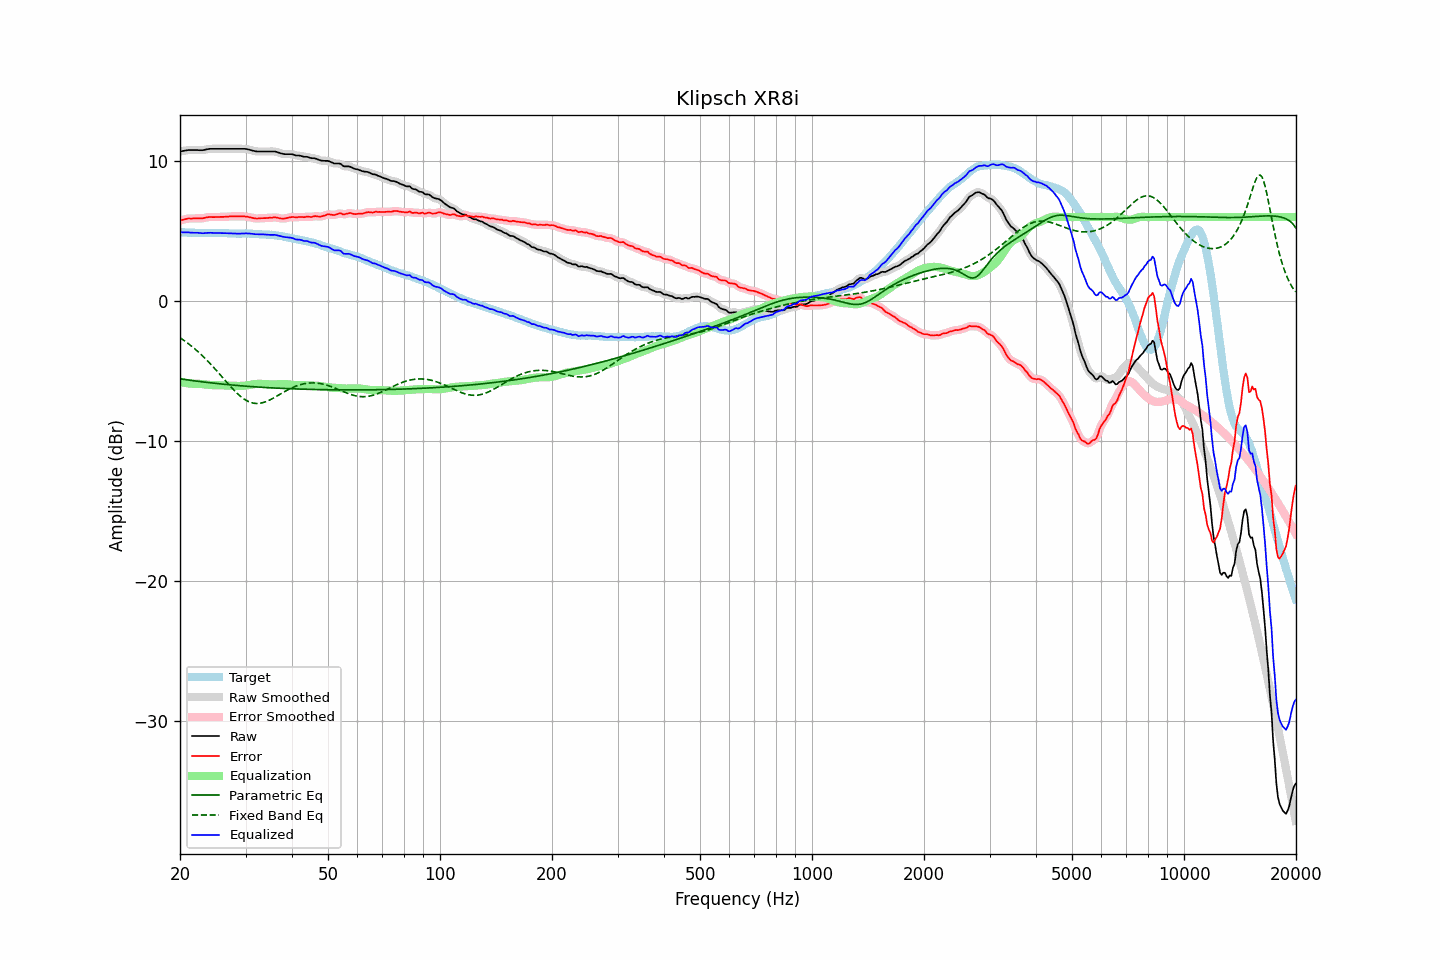

The data file committed next to this chart (first rows):
frequency, raw, error, smoothed, error_smoothed, equalization, parametric_eq, fixed_band_eq, equalized_raw, equalized_smoothed, target
20.00, 10.68, 5.75, 10.67, 5.75, -5.76, -5.55, -2.62, 4.92, 4.92, 4.92
20.20, 10.70, 5.78, 10.70, 5.78, -5.79, -5.56, -2.69, 4.91, 4.91, 4.91
20.40, 10.72, 5.80, 10.72, 5.81, -5.81, -5.58, -2.77, 4.90, 4.91, 4.91
20.61, 10.74, 5.83, 10.74, 5.84, -5.84, -5.60, -2.85, 4.90, 4.90, 4.90
20.81, 10.76, 5.87, 10.76, 5.87, -5.85, -5.61, -2.93, 4.90, 4.90, 4.89
21.02, 10.78, 5.90, 10.77, 5.89, -5.87, -5.63, -3.02, 4.91, 4.90, 4.88
21.23, 10.78, 5.90, 10.78, 5.89, -5.89, -5.65, -3.11, 4.89, 4.89, 4.88
21.44, 10.78, 5.89, 10.78, 5.89, -5.90, -5.66, -3.20, 4.88, 4.88, 4.89
21.66, 10.78, 5.90, 10.78, 5.89, -5.90, -5.68, -3.29, 4.88, 4.88, 4.88
21.87, 10.78, 5.90, 10.78, 5.90, -5.90, -5.69, -3.39, 4.88, 4.88, 4.88
22.09, 10.78, 5.91, 10.78, 5.91, -5.90, -5.71, -3.49, 4.88, 4.88, 4.87
22.31, 10.78, 5.91, 10.77, 5.91, -5.90, -5.72, -3.59, 4.88, 4.87, 4.87
22.54, 10.77, 5.91, 10.77, 5.90, -5.91, -5.74, -3.69, 4.86, 4.86, 4.86
22.76, 10.77, 5.90, 10.77, 5.90, -5.92, -5.75, -3.80, 4.85, 4.85, 4.87
22.99, 10.77, 5.90, 10.77, 5.91, -5.93, -5.77, -3.91, 4.84, 4.84, 4.87
23.22, 10.79, 5.93, 10.79, 5.93, -5.94, -5.78, -4.02, 4.85, 4.85, 4.86
23.45, 10.82, 5.96, 10.81, 5.96, -5.95, -5.79, -4.13, 4.86, 4.86, 4.86
23.69, 10.84, 5.98, 10.84, 5.98, -5.97, -5.81, -4.25, 4.87, 4.87, 4.86
23.92, 10.86, 6.00, 10.86, 6.00, -5.98, -5.82, -4.37, 4.88, 4.88, 4.86
24.16, 10.87, 6.00, 10.86, 6.00, -5.99, -5.83, -4.49, 4.88, 4.87, 4.86
24.40, 10.87, 5.99, 10.87, 6.00, -6.00, -5.85, -4.61, 4.87, 4.87, 4.87
24.65, 10.87, 5.99, 10.87, 6.00, -6.00, -5.86, -4.74, 4.86, 4.86, 4.87
24.89, 10.87, 5.99, 10.87, 6.00, -6.00, -5.87, -4.87, 4.86, 4.86, 4.87
25.14, 10.87, 6.01, 10.87, 6.00, -6.00, -5.88, -4.99, 4.86, 4.86, 4.86
25.39, 10.87, 6.01, 10.87, 6.01, -6.00, -5.90, -5.12, 4.86, 4.86, 4.86
25.65, 10.87, 6.01, 10.87, 6.01, -6.01, -5.91, -5.26, 4.86, 4.86, 4.86
25.91, 10.87, 6.01, 10.87, 6.01, -6.01, -5.92, -5.39, 4.86, 4.86, 4.86
26.16, 10.87, 6.01, 10.87, 6.01, -6.01, -5.93, -5.52, 4.85, 4.85, 4.86
26.43, 10.87, 6.02, 10.87, 6.02, -6.02, -5.94, -5.65, 4.85, 4.85, 4.85
26.69, 10.87, 6.02, 10.87, 6.02, -6.03, -5.95, -5.78, 4.84, 4.84, 4.85
26.96, 10.87, 6.03, 10.87, 6.03, -6.03, -5.96, -5.91, 4.84, 4.84, 4.84
27.23, 10.87, 6.04, 10.87, 6.04, -6.04, -5.97, -6.04, 4.83, 4.83, 4.82
27.50, 10.87, 6.04, 10.87, 6.04, -6.04, -5.99, -6.17, 4.83, 4.83, 4.82
27.77, 10.87, 6.05, 10.87, 6.05, -6.05, -6.00, -6.29, 4.82, 4.82, 4.82
28.05, 10.87, 6.05, 10.87, 6.05, -6.05, -6.01, -6.41, 4.82, 4.82, 4.82
28.33, 10.87, 6.05, 10.87, 6.05, -6.05, -6.02, -6.52, 4.81, 4.81, 4.82
28.62, 10.87, 6.06, 10.87, 6.05, -6.05, -6.03, -6.63, 4.81, 4.81, 4.81
28.90, 10.87, 6.05, 10.87, 6.05, -6.05, -6.04, -6.73, 4.81, 4.81, 4.82
29.19, 10.87, 6.05, 10.87, 6.05, -6.05, -6.04, -6.83, 4.82, 4.82, 4.82
29.48, 10.87, 6.04, 10.87, 6.05, -6.05, -6.05, -6.92, 4.82, 4.82, 4.82
29.78, 10.87, 6.04, 10.87, 6.04, -6.04, -6.06, -7.00, 4.83, 4.83, 4.82
30.08, 10.86, 6.03, 10.86, 6.03, -6.02, -6.07, -7.07, 4.83, 4.83, 4.83
30.38, 10.84, 6.02, 10.84, 6.01, -6.01, -6.08, -7.13, 4.83, 4.83, 4.82
30.68, 10.81, 5.99, 10.81, 5.99, -5.99, -6.09, -7.19, 4.82, 4.82, 4.82
30.99, 10.78, 5.97, 10.78, 5.97, -5.96, -6.10, -7.23, 4.81, 4.81, 4.81
31.30, 10.75, 5.94, 10.75, 5.94, -5.95, -6.11, -7.26, 4.80, 4.80, 4.80
31.61, 10.72, 5.92, 10.72, 5.92, -5.93, -6.11, -7.29, 4.79, 4.79, 4.80
31.93, 10.69, 5.90, 10.69, 5.90, -5.92, -6.12, -7.30, 4.77, 4.78, 4.79
32.24, 10.68, 5.89, 10.68, 5.89, -5.91, -6.13, -7.31, 4.77, 4.77, 4.79
32.57, 10.68, 5.90, 10.67, 5.90, -5.90, -6.14, -7.30, 4.77, 4.77, 4.78
32.89, 10.68, 5.91, 10.68, 5.91, -5.90, -6.14, -7.29, 4.77, 4.77, 4.76
33.22, 10.68, 5.92, 10.68, 5.92, -5.91, -6.15, -7.26, 4.77, 4.77, 4.76
33.55, 10.68, 5.92, 10.68, 5.92, -5.92, -6.16, -7.23, 4.76, 4.76, 4.76
33.89, 10.68, 5.92, 10.68, 5.92, -5.92, -6.17, -7.19, 4.75, 4.75, 4.76
34.23, 10.68, 5.93, 10.68, 5.93, -5.94, -6.17, -7.15, 4.74, 4.74, 4.74
34.57, 10.68, 5.94, 10.68, 5.94, -5.95, -6.18, -7.10, 4.73, 4.73, 4.74
34.92, 10.68, 5.95, 10.68, 5.94, -5.95, -6.19, -7.05, 4.72, 4.72, 4.73
35.27, 10.68, 5.94, 10.68, 5.95, -5.96, -6.19, -6.99, 4.72, 4.72, 4.73
35.62, 10.68, 5.97, 10.68, 5.97, -5.95, -6.20, -6.93, 4.72, 4.73, 4.71
35.97, 10.68, 5.98, 10.67, 5.97, -5.95, -6.20, -6.86, 4.73, 4.72, 4.70
... 635 more rows
